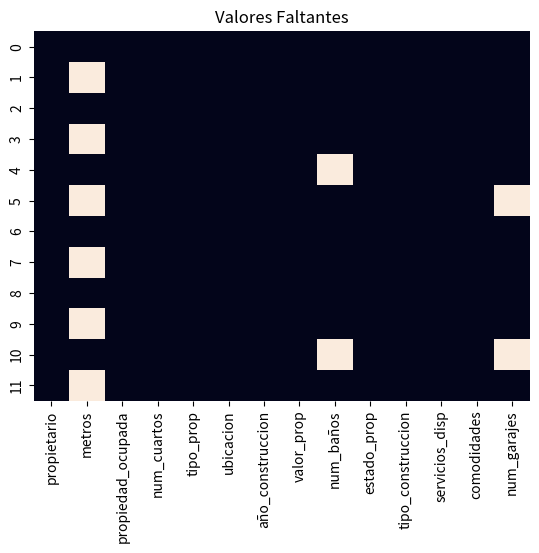
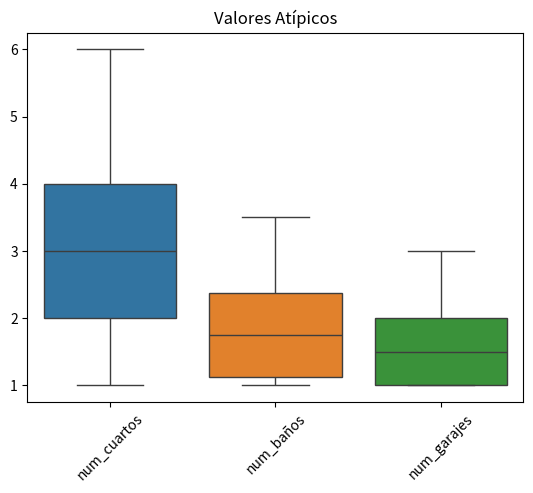

Reproduce these figures in Python, in order.
import pandas as pd
import matplotlib.pyplot as plt
import seaborn as sns

datos = {
    "propietario": ["Juan Pérez", "María López", "Carlos Gómez", "Ana Rodríguez", "Luis Martínez", "Laura Pérez", "Pablo Ruiz", "Marta Gutiérrez", "Manuel González", "Sofía Díaz", "Laura Martínez", "Carlos Vargas"],
    "metros": [200, None, 500, None, 300, None, 400, None, 600, None, 250, None],
    "propiedad_ocupada": ["S", "S", "N", "S", "S", "S", "S", "N", "S", "S", "S", "S"],
    "num_cuartos": [3, 2, 4, 1, 5, 3, 4, 2, 6, 3, 4, 2],
    "tipo_prop": ["Casa", "Apartamento", "Casa", "Apartamento", "Casa", "Apartamento", "Casa", "Apartamento", "Casa", "Apartamento", "Casa", "Apartamento"],
    "ubicacion": ["Alajuela", "San José", "Cartago", "Heredia", "Guanacaste", "Puntarenas", "San José", "Cartago", "Limón", "Alajuela", "Heredia", "Alajuela"],
    "año_construccion": [1995, 2010, 1980, 2015, 2005, 2018, 2000, 1990, 2008, 2012, 2007, 2019],
    "valor_prop": [250000, 180000, 400000, 120000, 320000, 200000, 350000, 150000, 450000, 220000, 280000, 130000],
    "num_baños": [2, 1, 3, 1, None, 1.5, 2.5, 1.5, 3.5, 2, None, 1],
    "estado_prop": ["Buen estado", "Buen estado", "Necesita reparaciones", "Buen estado", "Buen estado", "Buen estado", "Buen estado", "Necesita reparaciones", "Buen estado", "Buen estado", "Buen estado", "Nuevo"],
    "tipo_construccion": ["Tradicional", "Moderna", "Tradicional", "Moderna", "Tradicional", "Moderna", "Tradicional", "Tradicional", "Moderna", "Moderna", "Tradicional", "Moderna"],
    "servicios_disp": ["Garaje", "Gimnasio", "Jardín", "Estacionamiento", "Garaje", "Piscina", "Terraza", "Estacionamiento", "Piscina", "Estacionamiento", "Terraza", "Balcón"],
    "comodidades": ["Terraza", "Balcón", "Chimenea", "Balcón", "Terraza", "Vista al parque", "Chimenea", "Balcón", "Terraza", "Balcón", "Patio", "Vista a la ciudad"],
    "num_garajes": [2, 1, 3, 1, 2, None, 2, 1, 3, 1, None, 1]
}
df = pd.DataFrame(datos)

plt.figure()
sns.heatmap(df.isnull(), cbar=False)
plt.title('Valores Faltantes')
plt.show()

plt.figure()
sns.boxplot(data=df[['num_cuartos', 'num_baños', 'num_garajes']])
plt.title('Valores Atípicos')
plt.xticks(rotation=45)
plt.show()
